Run: headless pygame with SDL's dummy video driver; simulated clock (each Clock.tick advances the game by its frame time, no real sleeping); random seed 0; keys injected as events and as key.get_pressed() state; no mouse input.
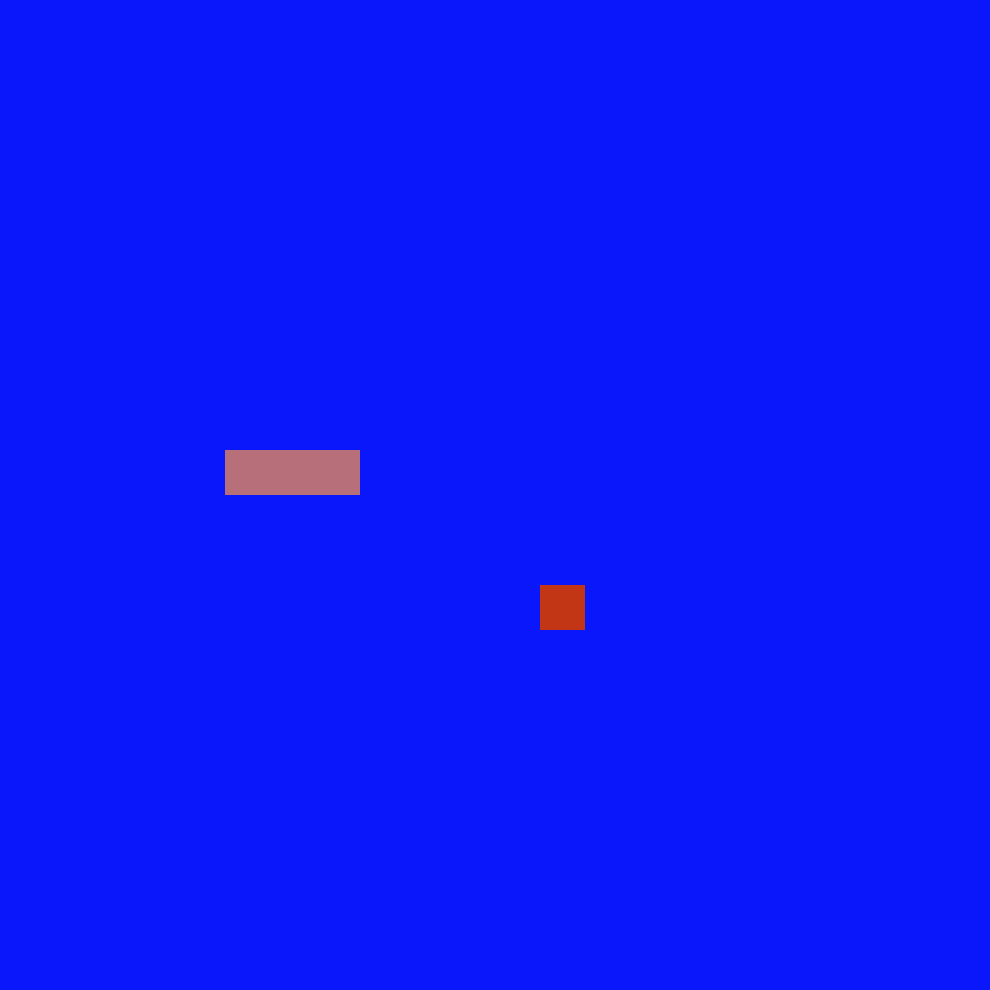
Frame 1 of 4 · flips 1–60 · no input
Frame 2 of 4 · flips 61–180 · tapped SPACE, RETURN · held RIGHT (→), D · screen unchanged from frame 1, image omitted
Frame 3 of 4 · flips 181–300 · held DOWN (↓), S · screen unchanged from frame 2, image omitted
Frame 4 of 4 · flips 301–420 · held LEFT (←), A, UP (↑), W · screen unchanged from frame 3, image omitted

The pygame program that drew these frames:

import contextlib
with contextlib.redirect_stdout(None):
    import pygame
import sys
import random 
from pygame.math import Vector2 as V2

#Grid & Screen Settings
cell_size = 45
cell_number =22

#Pipe settings
pipe_speed = 2
top_bottom_pipe_space = 4
pipe_to_pipe_space = 500

#Colors
BG_COLOR = (10,23,250)
SNAKE_COLOR = (183,111,122)
FRUIT_COLOR = (194, 54, 22)
PIPE_COLOR = (34,139,30)

class SNAKE:
    def __init__(self):
        self.body = [V2(5,10),V2(6,10),V2(7,10)]
        self.direction = V2(1,0)
        self.new_block = False

    def draw_snake(self):
        for block in self.body:
            x_pos = int(block.x*cell_size)
            y_pos = int(block.y*cell_size)
            snake_rect = pygame.Rect(x_pos,y_pos,cell_size,cell_size)
            pygame.draw.rect(screen,SNAKE_COLOR,snake_rect)

    def move_snake(self):
        if self.new_block == True:
            body_copy = self.body[:]
            body_copy.insert(0,body_copy[0]+self.direction)
            self.body = body_copy[:]
            self.new_block = False
        else:
            body_copy = self.body[:-1]
            body_copy.insert(0,body_copy[0]+self.direction)
            self.body = body_copy[:]

    def add_block(self):
        self.new_block = True

class FRUIT:
    def __init__(self):
        self.randomize()
    def draw_fruit(self):
        fruit_rect = pygame.Rect(self.pos.x * cell_size,self.pos.y*cell_size,cell_size,cell_size)
        pygame.draw.rect(screen,FRUIT_COLOR,fruit_rect)

    def randomize(self):
        self.x  = random.randint(0,cell_number-1)
        self.y = random.randint(0,cell_number-1)
        self.pos = V2(self.x , self.y) 

class PIPES:
    def __init__(self):
        self.pipes_list=[]
        self.pipe_gap= top_bottom_pipe_space
        self.pipe_speed = pipe_speed
        self.spawn_pipe()

    def spawn_pipe(self):
        x_pixel_pos = cell_number*cell_size
        top_pipe_end = random.randint(2, cell_number-self.pipe_gap-2)
        bottom_pipe_start = top_pipe_end+self.pipe_gap
        new_pipe = {
            'x':x_pixel_pos,
            'top_end':top_pipe_end,
            'bottom_start':bottom_pipe_start,
            'spawned_next': False,
            'scored':False

        }
        self.pipes_list.append(new_pipe)
        #print(f'[Debug] new pipe at x={x_pixel_pos}, Gap:(Y1={top_pipe_end} Y2={bottom_pipe_start}) ')

    def move_pipes(self):
        for pipe in self.pipes_list:
            pipe['x']-= self.pipe_speed
        old_count = len(self.pipes_list)
        self.pipes_list= [pipe for pipe in self.pipes_list if pipe['x']>=-cell_size]

        #if len(self.pipes_list)< old_count:
            #print(f'[Debug] Out of screen pips had removed')

    def draw_pipes(self):
        if len(self.pipes_list)== 0:
            print(f'[Debug] Pipe List is empty!')

        for pipe in self.pipes_list:

            for y in range(0, pipe['top_end']):
                pipe_rect = pygame.Rect(pipe['x'], y*cell_size , cell_size , cell_size)
                pygame.draw.rect(screen,(34,139,34), pipe_rect)

            for y in range(pipe['bottom_start'],cell_number):
                pipe_rect = pygame.Rect(pipe['x'], y*cell_size , cell_size , cell_size)
                pygame.draw.rect(screen, PIPE_COLOR, pipe_rect)
    def check_and_spawn(self):
        if len(self.pipes_list) > 0:
            last_pipe = self.pipes_list[-1]
            screen_width_pixels = cell_number * cell_size
        else:
            self.spawn_pipe()

        if last_pipe['x'] <= screen_width_pixels - pipe_to_pipe_space and not last_pipe['spawned_next']:
            last_pipe['spawned_next'] = True
            self.spawn_pipe()
        
class MAIN:
    def __init__(self):
        self.snake = SNAKE()
        self.fruit = FRUIT()
        self.pipes = PIPES()
        self.snake_timer = 0
        self.score =0

    def update(self):
        self.pipes.move_pipes()
        self.pipes.check_and_spawn()

        self.snake_timer += 1
        if self.snake_timer >= 9:
            self.snake.move_snake()
            self.check_snake_fruit_collision()
            self.check_snake_pipe_collision()
            self.check_pipe_passing()
            self.snake_timer=0

    def draw_elemnts(self):
        self.fruit.draw_fruit()
        self.snake.draw_snake()
        self.pipes.draw_pipes()

    def inputs(self,event):
        if event.key == pygame.K_w or event.key == pygame.K_UP:
            self.snake.direction = V2(0,-1)
        if event.key == pygame.K_s or event.key == pygame.K_DOWN:
            self.snake.direction = V2(0,1)
        if event.key == pygame.K_a or event.key == pygame.K_LEFT:
            self.snake.direction = V2(-1,0)
        if event.key == pygame.K_d or event.key == pygame.K_RIGHT:
            self.snake.direction = V2(1,0)

    def check_snake_fruit_collision(self):
        if self.fruit.pos == self.snake.body[0]:
            self.fruit.randomize()
            self.snake.add_block()
            fruit_points = random.randint(49,74)
            print(f'[Debug] Eat apple. added: {fruit_points}')
            self.score += fruit_points

    def check_snake_pipe_collision(self):
        snake_head = self.snake.body[0]

        #for pipe in self.pipes.pipes_list:
            #pipe_grid_x = pipe['x'] // cell_size
            #if snake_head.x == pipe_grid_x:
                #if snake_head.y < pipe['top_end']:
                    #print("[Debug] Snake collided with TOP pipe!")
                #elif snake_head.y >= pipe['bottom_start']:
                    #print("[Debug] Snake collided with BOTTOM pipe!")

    def check_if_game_close(self):
        for event in pygame.event.get(): 
            if event.type == pygame.QUIT:
                print(f'Final Score {self.score}')
                pygame.quit()
                sys.exit()
            if event.type == SCREEN_UPDATE:
                self.update()
            if event.type == pygame.KEYDOWN:
                self.inputs(event)

    def check_pipe_passing(self):
        snake_head = self.snake.body[0]
        for pipe in self.pipes.pipes_list:
            pipe_grid_x = pipe['x'] // cell_size
            
            if snake_head.x > pipe_grid_x and not pipe['scored']:
                if pipe['top_end'] <= snake_head.y < pipe['bottom_start']:
                    pipe['scored'] = True
                    pipe_points = random.randint(9,23)
                    self.score += pipe_points
                    print(f'[Debug] Snake passed throw a Pipe.. add score {pipe_points}')

pygame.init()

screen_cord = cell_number*cell_size
screen = pygame.display.set_mode((screen_cord,screen_cord))
clock = pygame.time.Clock()

SCREEN_UPDATE = pygame.USEREVENT
pygame.time.set_timer(SCREEN_UPDATE,16)

main_game = MAIN()

while True:
    main_game.check_if_game_close()
    screen.fill(BG_COLOR)
    main_game.draw_elemnts()
    pygame.display.update()
    clock.tick(60)
